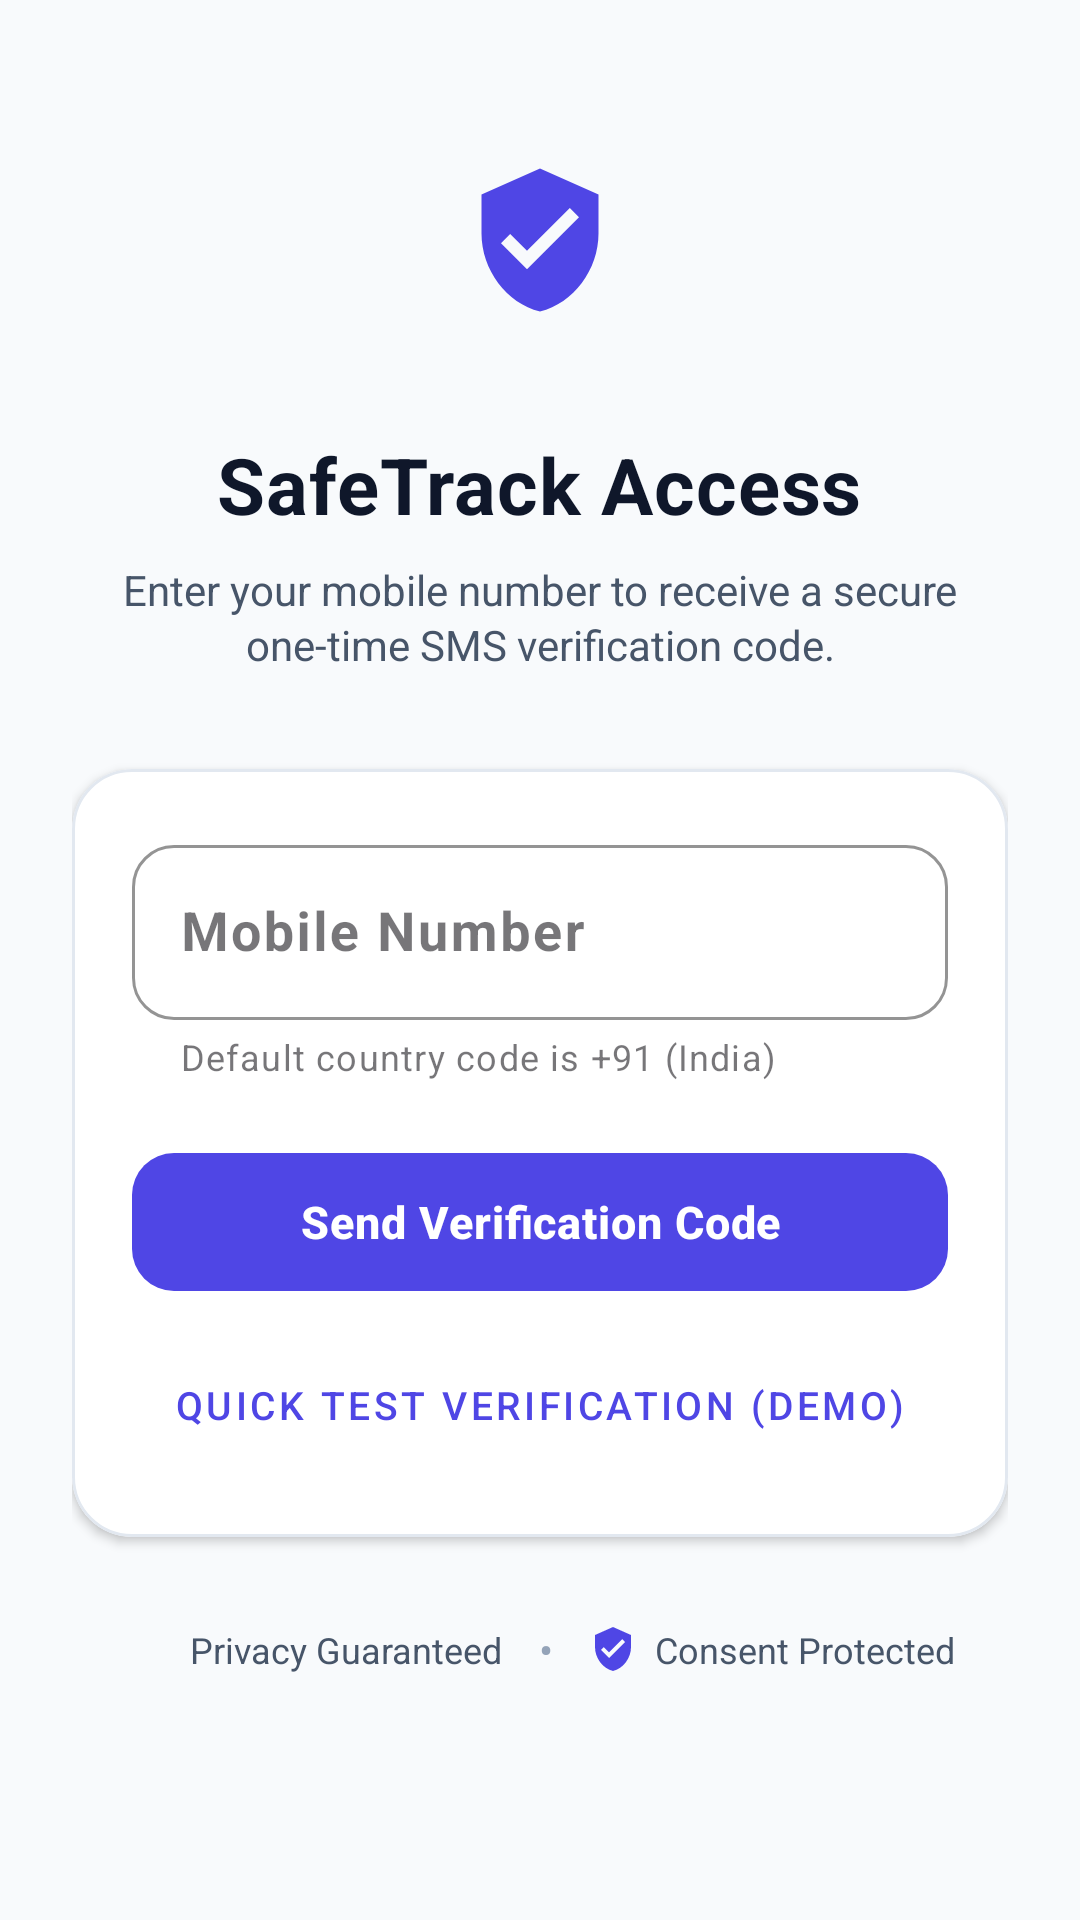

Here is an Android app screen rendered from its layout file. Give the layout XML and the strings, colors and styles it references.
<!-- AndroidManifest.xml: application theme Theme.SafeTrack -->
<!-- res/layout/activity_auth.xml -->
<?xml version="1.0" encoding="utf-8"?>
<ScrollView xmlns:android="http://schemas.android.com/apk/res/android"
    xmlns:app="http://schemas.android.com/apk/res-auto"
    android:layout_width="match_parent"
    android:layout_height="match_parent"
    android:background="@color/background_light"
    android:fillViewport="true">

    <LinearLayout
        android:layout_width="match_parent"
        android:layout_height="wrap_content"
        android:orientation="vertical"
        android:paddingStart="24dp"
        android:paddingTop="36dp"
        android:paddingEnd="24dp"
        android:paddingBottom="28dp">

        
        <FrameLayout
            android:layout_width="88dp"
            android:layout_height="88dp"
            android:layout_gravity="center_horizontal">

            <View
                android:layout_width="88dp"
                android:layout_height="88dp"
                android:background="@drawable/bg_sos_ring_outer"
                android:backgroundTint="#154F46E5" />

            <ImageView
                android:layout_width="52dp"
                android:layout_height="52dp"
                android:layout_gravity="center"
                android:src="@drawable/ic_shield_check"
                app:tint="@color/primary" />
        </FrameLayout>

        <TextView
            android:layout_width="wrap_content"
            android:layout_height="wrap_content"
            android:layout_gravity="center_horizontal"
            android:layout_marginTop="20dp"
            android:letterSpacing="0.01"
            android:text="SafeTrack Access"
            android:textColor="@color/text_primary"
            android:textSize="26sp"
            android:textStyle="bold" />

        <TextView
            android:layout_width="wrap_content"
            android:layout_height="wrap_content"
            android:layout_gravity="center_horizontal"
            android:layout_marginStart="16dp"
            android:layout_marginTop="8dp"
            android:layout_marginEnd="16dp"
            android:gravity="center"
            android:lineSpacingExtra="2dp"
            android:text="Enter your mobile number to receive a secure one-time SMS verification code."
            android:textColor="@color/text_secondary"
            android:textSize="14sp" />

        
        <com.google.android.material.card.MaterialCardView
            android:layout_width="match_parent"
            android:layout_height="wrap_content"
            android:layout_marginTop="32dp"
            app:cardCornerRadius="20dp"
            app:cardElevation="2dp"
            app:strokeColor="@color/card_stroke"
            app:strokeWidth="1dp">

            <LinearLayout
                android:layout_width="match_parent"
                android:layout_height="wrap_content"
                android:orientation="vertical"
                android:padding="20dp">

                <com.google.android.material.textfield.TextInputLayout
                    android:id="@+id/tilPhone"
                    style="@style/Widget.MaterialComponents.TextInputLayout.OutlinedBox"
                    android:layout_width="match_parent"
                    android:layout_height="wrap_content"
                    android:hint="Mobile Number"
                    app:boxCornerRadiusBottomEnd="14dp"
                    app:boxCornerRadiusBottomStart="14dp"
                    app:boxCornerRadiusTopEnd="14dp"
                    app:boxCornerRadiusTopStart="14dp"
                    app:boxStrokeColor="@color/primary"
                    app:helperText="Default country code is +91 (India)"
                    app:helperTextColor="@color/text_muted"
                    app:prefixText="+91 "
                    app:prefixTextColor="@color/primary">

                    <com.google.android.material.textfield.TextInputEditText
                        android:id="@+id/etPhone"
                        android:layout_width="match_parent"
                        android:layout_height="wrap_content"
                        android:inputType="phone"
                        android:letterSpacing="0.05"
                        android:maxLength="10"
                        android:textColor="@color/text_primary"
                        android:textSize="18sp"
                        android:textStyle="bold" />
                </com.google.android.material.textfield.TextInputLayout>

                
                <LinearLayout
                    android:id="@+id/layoutLoading"
                    android:layout_width="match_parent"
                    android:layout_height="wrap_content"
                    android:layout_marginTop="16dp"
                    android:gravity="center"
                    android:orientation="horizontal"
                    android:visibility="gone">

                    <ProgressBar
                        android:layout_width="24dp"
                        android:layout_height="24dp"
                        android:indeterminateTint="@color/primary" />

                    <TextView
                        android:id="@+id/tvLoadingMessage"
                        android:layout_width="wrap_content"
                        android:layout_height="wrap_content"
                        android:layout_marginStart="12dp"
                        android:text="Contacting Firebase verification servers..."
                        android:textColor="@color/text_secondary"
                        android:textSize="13sp" />
                </LinearLayout>

                
                <com.google.android.material.button.MaterialButton
                    android:id="@+id/btnSendOtp"
                    android:layout_width="match_parent"
                    android:layout_height="54dp"
                    android:layout_marginTop="20dp"
                    android:letterSpacing="0.02"
                    android:text="Send Verification Code"
                    android:textColor="@color/surface_light"
                    android:textSize="15sp"
                    android:textStyle="bold"
                    app:backgroundTint="@color/primary"
                    app:cornerRadius="14dp" />

                
                <com.google.android.material.button.MaterialButton
                    android:id="@+id/btnQuickTestLogin"
                    style="@style/Widget.MaterialComponents.Button.TextButton"
                    android:layout_width="match_parent"
                    android:layout_height="wrap_content"
                    android:layout_marginTop="10dp"
                    android:text="@string/quick_test_login"
                    android:textColor="@color/primary"
                    android:textSize="13sp" />

            </LinearLayout>
        </com.google.android.material.card.MaterialCardView>

        
        <LinearLayout
            android:layout_width="match_parent"
            android:layout_height="wrap_content"
            android:layout_marginTop="28dp"
            android:gravity="center"
            android:orientation="horizontal">

            <ImageView
                android:layout_width="16dp"
                android:layout_height="16dp"
                android:src="@drawable/ic_check"
                app:tint="@color/safety_green" />

            <TextView
                android:layout_width="wrap_content"
                android:layout_height="wrap_content"
                android:layout_marginStart="6dp"
                android:text="Privacy Guaranteed"
                android:textColor="@color/text_secondary"
                android:textSize="12sp" />

            <TextView
                android:layout_width="wrap_content"
                android:layout_height="wrap_content"
                android:layout_marginStart="12dp"
                android:layout_marginEnd="12dp"
                android:text="•"
                android:textColor="@color/text_muted" />

            <ImageView
                android:layout_width="16dp"
                android:layout_height="16dp"
                android:src="@drawable/ic_shield_check"
                app:tint="@color/primary" />

            <TextView
                android:layout_width="wrap_content"
                android:layout_height="wrap_content"
                android:layout_marginStart="6dp"
                android:text="Consent Protected"
                android:textColor="@color/text_secondary"
                android:textSize="12sp" />
        </LinearLayout>

    </LinearLayout>
</ScrollView>
<!-- resources referenced by this layout -->
<resources>
  <color name="background_light">#F8FAFC</color>
  <color name="card_stroke">#E2E8F0</color>
  <color name="primary">#4F46E5</color>
  <color name="safety_green">#10B981</color>
  <color name="surface_light">#FFFFFF</color>
  <color name="text_muted">#94A3B8</color>
  <color name="text_primary">#0F172A</color>
  <color name="text_secondary">#475569</color>
  <!-- drawable ic_shield_check (drawable) -->
  <vector xmlns:android="http://schemas.android.com/apk/res/android"
      android:width="24dp"
      android:height="24dp"
      android:viewportWidth="24"
      android:viewportHeight="24">
    <path
        android:fillColor="#FF000000"
        android:pathData="M12,1L3,5v6c0,5.55 3.84,10.74 9,12c5.16,-1.26 9,-6.45 9,-12V5L12,1zM10,16.5l-4,-4l1.41,-1.41L10,13.67l6.59,-6.59L18,8.5L10,16.5z"/>
  </vector>
  <string name="quick_test_login">Quick Test Verification (Demo)</string>
  <style name="Theme.SafeTrack" parent="Theme.Material3.DayNight.NoActionBar">
          
          <item name="colorPrimary">@color/primary</item>
          <item name="colorPrimaryVariant">@color/primary_dark</item>
          <item name="colorOnPrimary">@color/surface_light</item>
          <item name="colorPrimaryContainer">@color/primary_light</item>
          <item name="colorOnPrimaryContainer">@color/primary_dark</item>
  
          
          <item name="colorSecondary">@color/secondary</item>
          <item name="colorSecondaryVariant">@color/secondary_variant</item>
          <item name="colorOnSecondary">@color/surface_light</item>
          <item name="colorSecondaryContainer">@color/secondary_light</item>
          <item name="colorOnSecondaryContainer">@color/secondary_variant</item>
  
          
          <item name="android:statusBarColor">@color/primary_variant</item>
          <item name="android:windowLightStatusBar">false</item>
          <item name="android:navigationBarColor">@color/surface_light</item>
          <item name="android:windowLightNavigationBar" tools:targetApi="o_mr1">true</item>
          <item name="android:windowBackground">@color/background_light</item>
  
          
          <item name="materialCardViewStyle">@style/Widget.SafeTrack.Card</item>
      </style>
  <color name="primary_dark">#3730A3</color>
  <color name="primary_light">#EEF2FF</color>
  <color name="secondary">#0EA5E9</color>
  <color name="secondary_variant">#0284C7</color>
  <color name="secondary_light">#E0F2FE</color>
  <color name="primary_variant">#312E81</color>
  <style name="Widget.SafeTrack.Card" parent="Widget.Material3.CardView.Elevated">
          <item name="cardElevation">2dp</item>
          <item name="cardCornerRadius">16dp</item>
          <item name="strokeColor">@color/card_stroke</item>
          <item name="strokeWidth">1dp</item>
          <item name="cardBackgroundColor">@color/surface_light</item>
      </style>
</resources>
